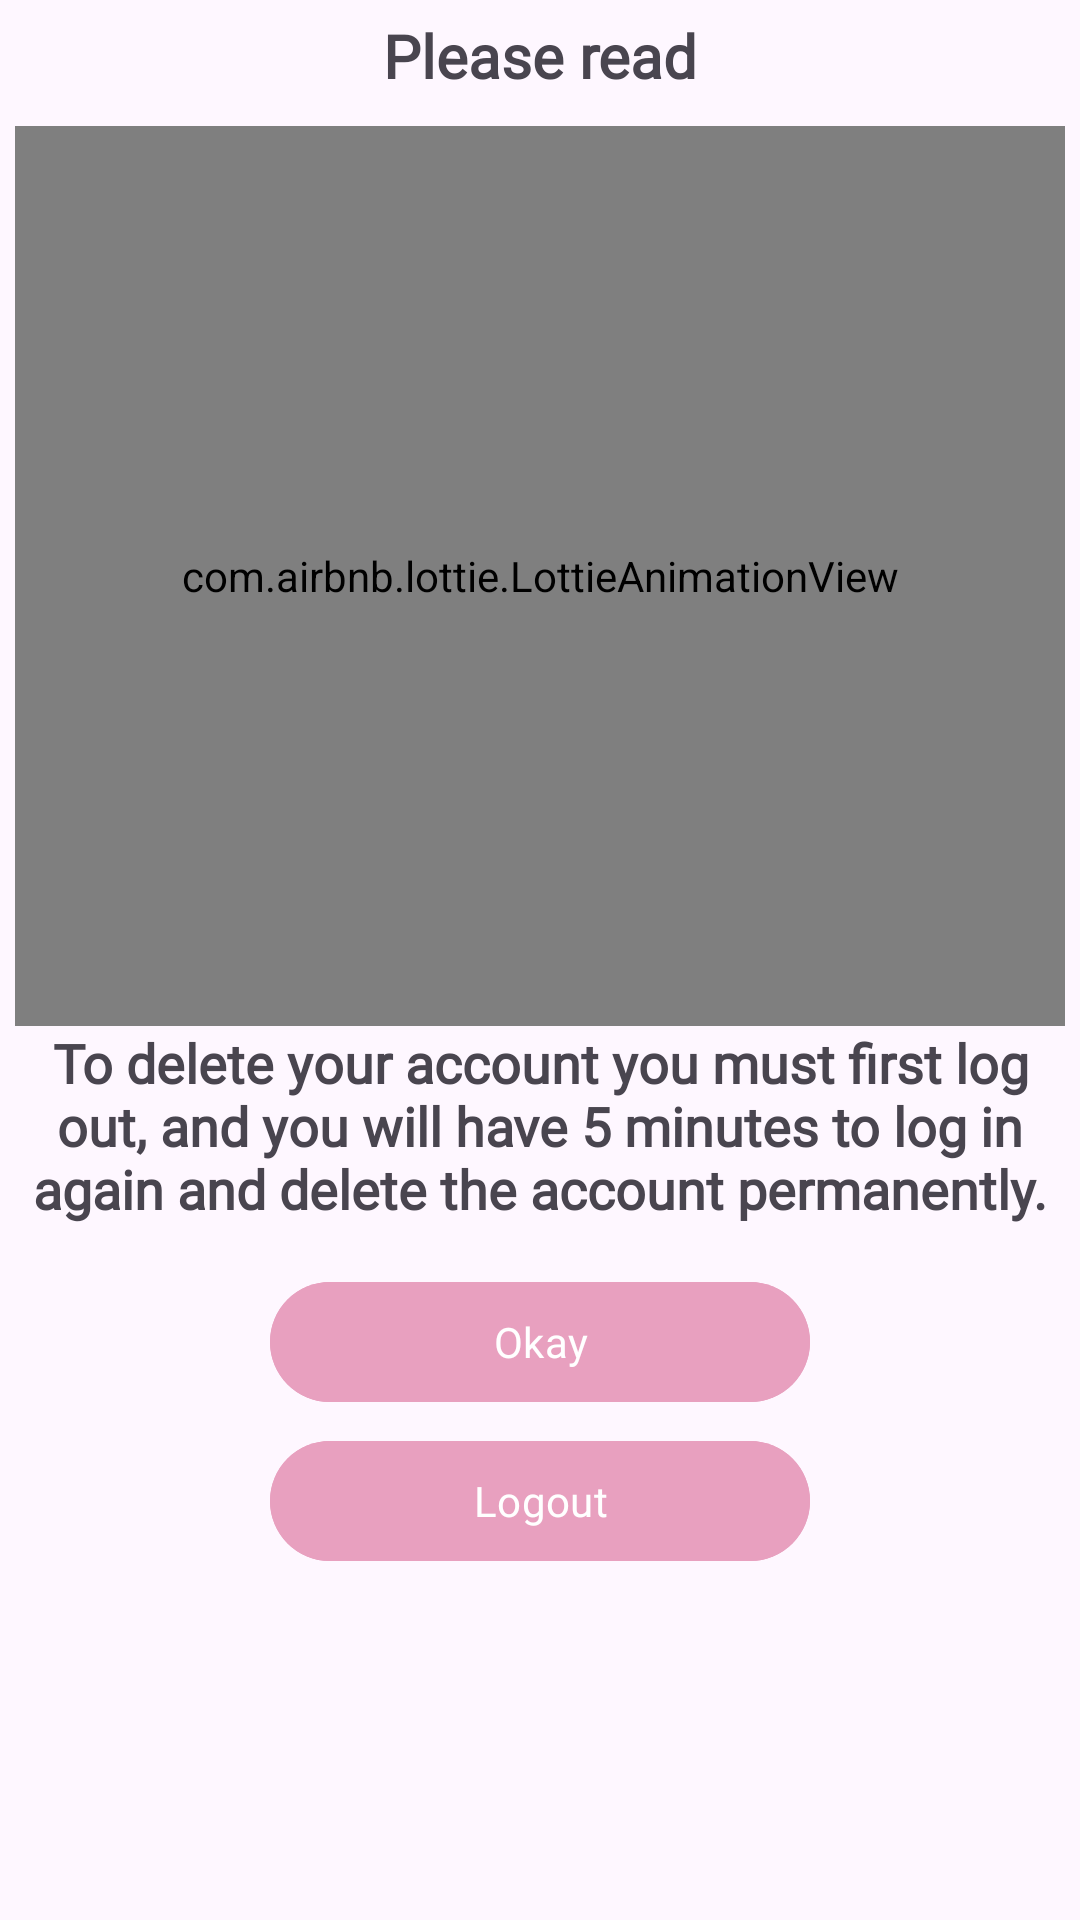

Write the Android layout XML for this screen, with the resource values it uses.
<!-- AndroidManifest.xml: application theme Theme.Agenda_Online -->
<!-- res/layout/dialog_box_authentication.xml -->
<?xml version="1.0" encoding="utf-8"?>
<androidx.appcompat.widget.LinearLayoutCompat xmlns:android="http://schemas.android.com/apk/res/android"
    xmlns:app="http://schemas.android.com/apk/res-auto"
    android:layout_width="350dp"
    android:layout_height="wrap_content"
    android:layout_gravity="center"
    android:orientation="vertical"
    android:padding="5dp">

    <TextView
        android:layout_width="match_parent"
        android:layout_height="wrap_content"
        android:fontFamily="@font/nunitosans"
        android:gravity="center"
        android:text="@string/ImportantTXT_Auth"
        android:textSize="20sp"
        android:textStyle="bold" />

    <com.airbnb.lottie.LottieAnimationView
        android:layout_width="350dp"
        android:layout_height="300dp"
        android:layout_gravity="center"
        android:layout_marginTop="10dp"
        app:lottie_autoPlay="true"
        app:lottie_fileName="auth.json"
        app:lottie_imageAssetsFolder="assets"
        app:lottie_loop="true" />

    <TextView
        android:layout_width="match_parent"
        android:layout_height="wrap_content"
        android:fontFamily="@font/nunitosans"
        android:gravity="center"
        android:text="@string/MessageTXT_Auth"
        android:textSize="18sp"
        android:textStyle="bold" />

    <Button
        android:id="@+id/Btn_Okay_Auth"
        android:layout_width="180dp"
        android:layout_height="wrap_content"
        android:layout_gravity="center"
        android:layout_marginTop="15dp"
        android:backgroundTint="@color/color_pri"
        android:fontFamily="@font/nunitosans"
        android:text="@string/Btn_Okay_Auth" />

    <Button
        android:id="@+id/Btn_Logout_Auth"
        android:layout_width="180dp"
        android:layout_height="wrap_content"
        android:layout_gravity="center"
        android:layout_marginTop="5dp"
        android:backgroundTint="@color/color_pri"
        android:fontFamily="@font/nunitosans"
        android:text="@string/Btn_Logout_Auth" />


</androidx.appcompat.widget.LinearLayoutCompat>
<!-- resources referenced by this layout -->
<resources>
  <color name="color_pri">#FFE8A0BF</color>
  <string name="Btn_Logout_Auth">Logout</string>
  <string name="Btn_Okay_Auth">Okay</string>
  <string name="ImportantTXT_Auth">Please read</string>
  <string name="MessageTXT_Auth">To delete your account you must first log out, and you will have 5 minutes to log in again and delete the account permanently.</string>
  <style name="Theme.Agenda_Online" parent="Base.Theme.Agenda_Online" />
  <style name="Base.Theme.Agenda_Online" parent="Theme.Material3.DayNight.NoActionBar">
  
          <item name="colorPrimary">@color/color_pri</item>
          <item name="colorPrimaryVariant">@color/color_pri_dark</item>
          <item name="colorOnSecondary">@color/color_pri_dark</item>
      </style>
  <color name="color_pri_dark">#004257</color>
</resources>
